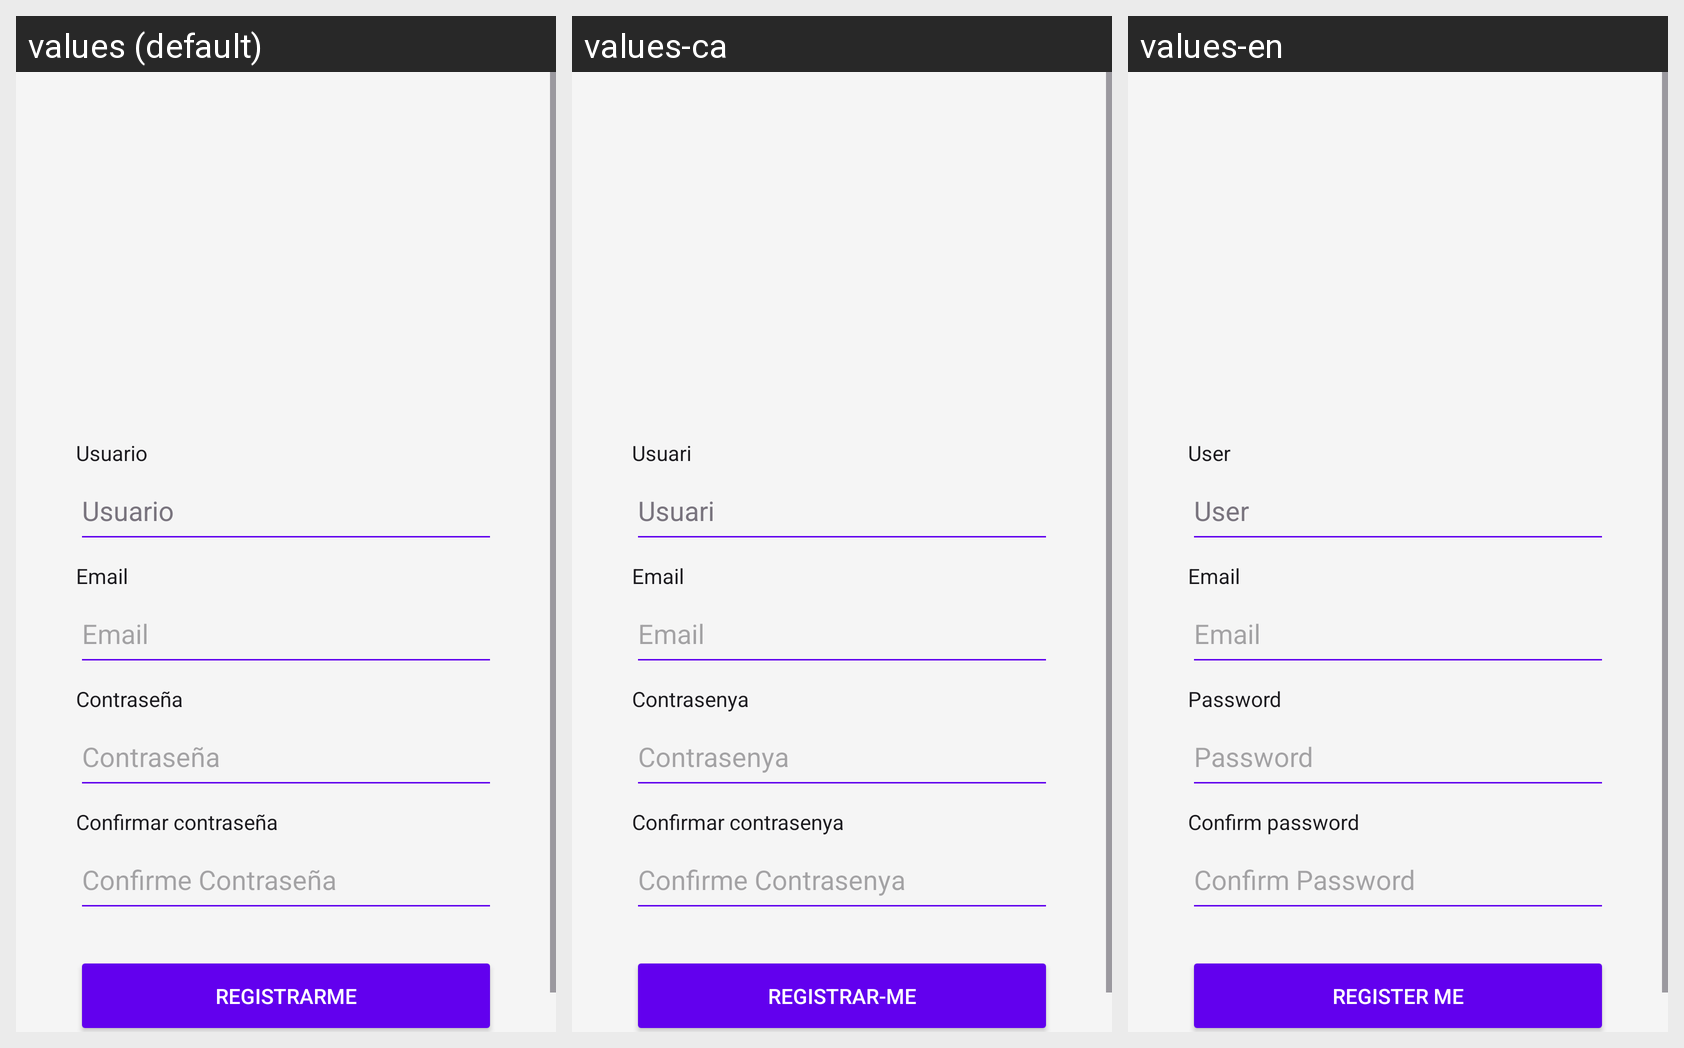

Here is an Android app screen in its default locale and in the app's own translations. Write out the translated-string differences for the strings that appear on this screen.
Android screen res/layout/fragment_register.xml rendered under 3 locales, left to right: values (default), values-ca, values-en. Device: Nexus 5 (rendered at 1080×1920; each locale shown at half size, 540×960, under a caption strip naming it); theme Theme.TemporisAndroidApp.
Strings drawn on this screen, with the default value and each locale's value (text and hints the layout hard-codes, and strings that could not be matched under every locale, appear in the picture but are not listed):

usuario
  values: Usuario
  values-ca: Usuari
  values-en: User

prompt_email
  values: Email
  values-ca: Email
  values-en: Email

Contra
  values: Contraseña
  values-ca: Contrasenya
  values-en: Password

confirm_password
  values: Confirmar contraseña
  values-ca: Confirmar contrasenya
  values-en: Confirm password

ConfirmarContra
  values: Confirme Contraseña
  values-ca: Confirme Contrasenya
  values-en: Confirm Password

registrar
  values: Registrarme
  values-ca: Registrar-me
  values-en: Register me
